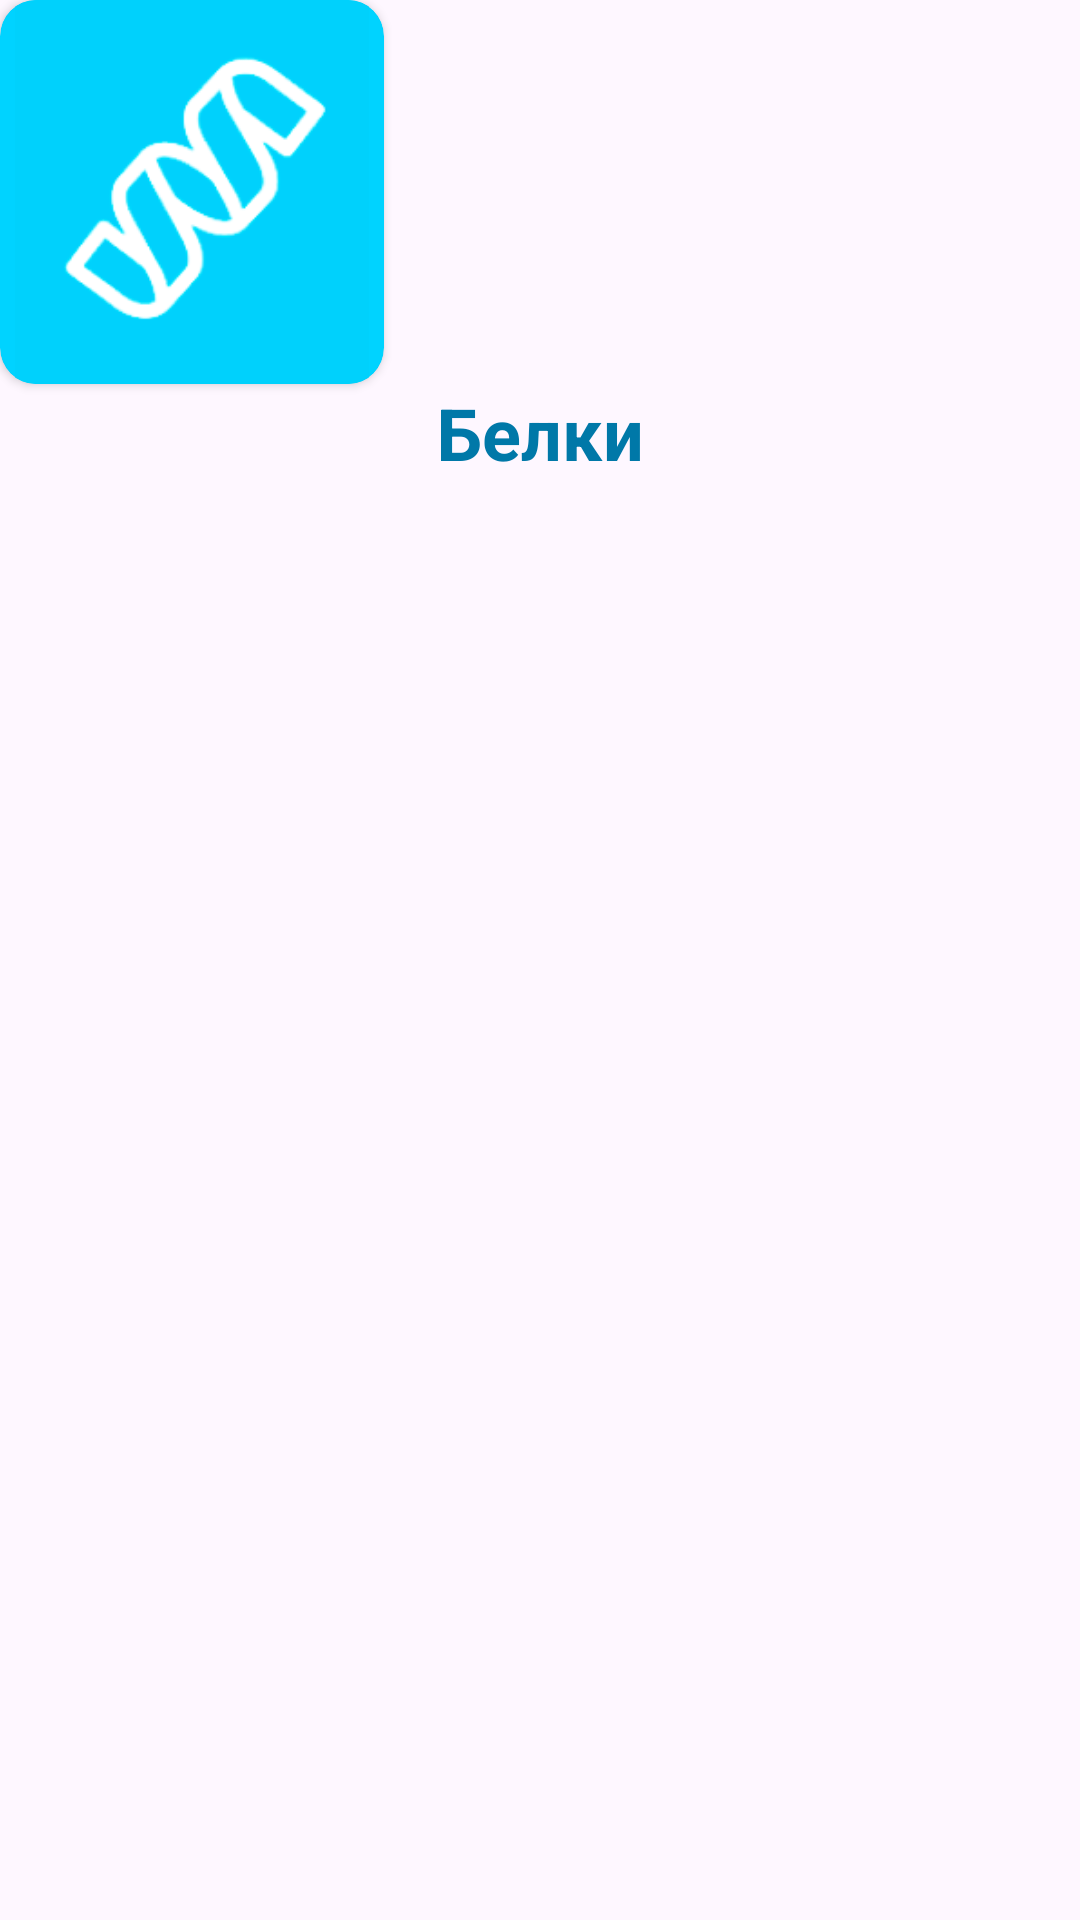

Android layout source for this screen:
<!-- AndroidManifest.xml: application theme Theme.MyBiochemistry -->
<!-- res/layout/biochemistry_list_element.xml -->
<?xml version="1.0" encoding="utf-8"?>
<LinearLayout xmlns:android="http://schemas.android.com/apk/res/android"
    xmlns:app="http://schemas.android.com/apk/res-auto"
    android:layout_width="wrap_content"
    android:orientation="vertical"
    android:layout_marginHorizontal="24dp"
    android:layout_marginVertical="12dp"
    android:layout_height="wrap_content">

    <androidx.cardview.widget.CardView
        android:layout_width="128dp"
        android:layout_height="128dp"
        app:cardCornerRadius="12dp"
        app:cardBackgroundColor="@color/main_blue">

        <ImageView
            android:id="@+id/image"
            android:layout_width="match_parent"
            android:layout_height="match_parent"
            android:src="@drawable/protein_list_img"/>

    </androidx.cardview.widget.CardView>

    <TextView
        android:id="@+id/text_name"
        android:layout_width="match_parent"
        android:layout_height="wrap_content"
        android:layout_gravity="center"
        android:textAlignment="center"
        android:textSize="24sp"
        android:text="@string/protein"
        android:textColor="@color/dark_blue"
        android:textStyle="bold"/>
</LinearLayout>
<!-- resources referenced by this layout -->
<resources>
  <color name="dark_blue">#0078A8</color>
  <color name="main_blue">#00D3FF</color>
  <!-- drawable protein_list_img: png bitmap (drawable, 8649 bytes) -->
  <string name="protein">Белки</string>
  <style name="Theme.MyBiochemistry" parent="Base.Theme.MyBiochemistry" />
  <style name="Base.Theme.MyBiochemistry" parent="Theme.Material3.Light.NoActionBar">
          <item name="android:windowIsTranslucent">true</item>
          <item name="android:statusBarColor">@color/main_blue</item>
      </style>
</resources>
